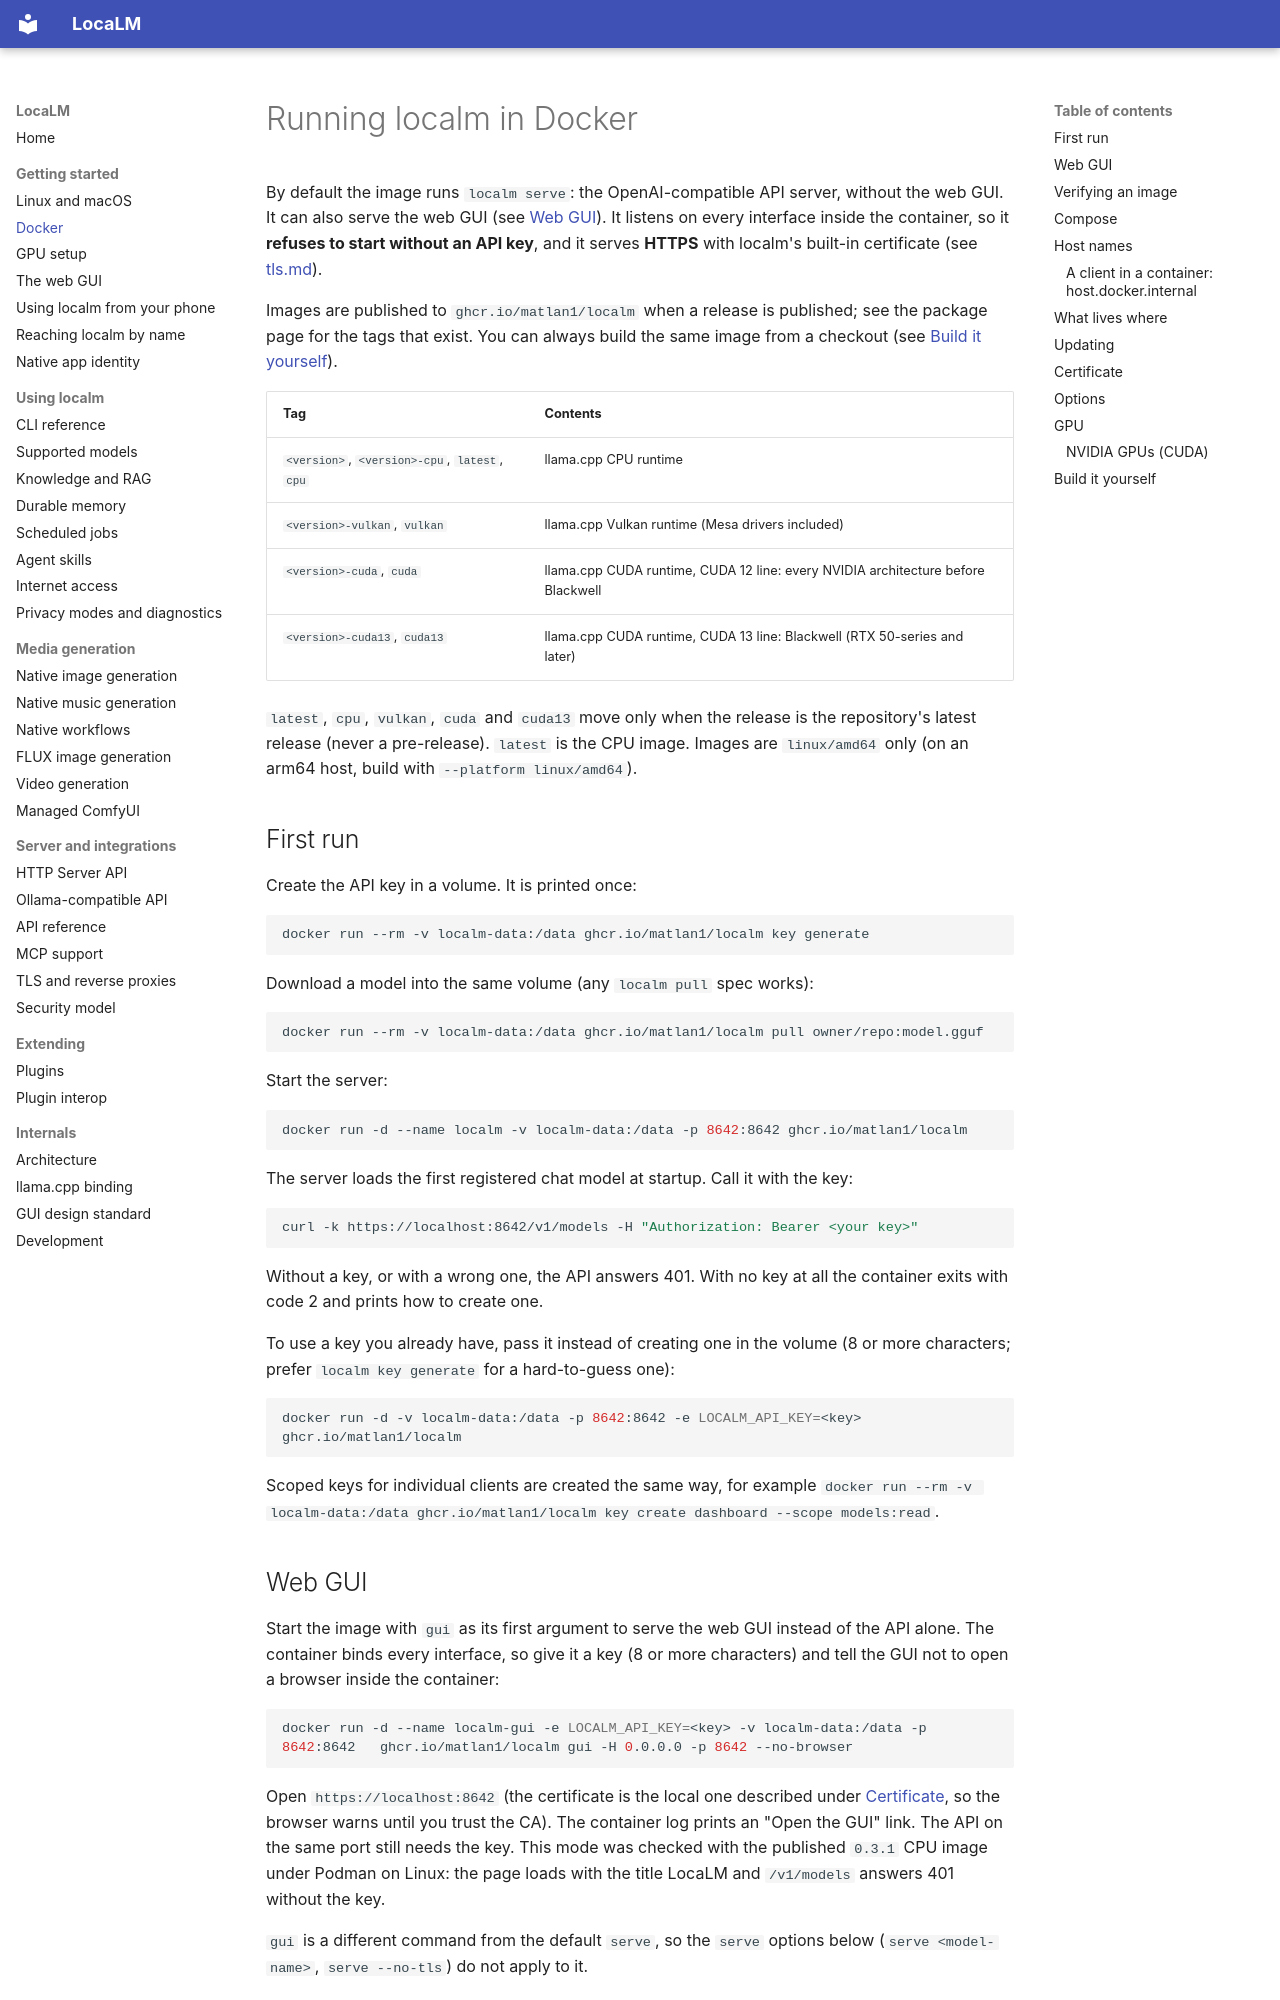

repository: Matlan1/localm · page: docker/index.html · generator: mkdocs

# Running localm in Docker

By default the image runs `localm serve`: the OpenAI-compatible API server, without
the web GUI. It can also serve the web GUI (see [Web GUI](#web-gui)). It listens on
every interface inside the container, so it **refuses to start without an API key**,
and it serves **HTTPS** with localm's built-in certificate (see [tls.md](tls.md)).

Images are published to `ghcr.io/matlan1/localm` when a release is published; see
the package page for the tags that exist. You can always build the same image from
a checkout (see [Build it yourself](#build-it-yourself)).

| Tag | Contents |
|---|---|
| `<version>`, `<version>-cpu`, `latest`, `cpu` | llama.cpp CPU runtime |
| `<version>-vulkan`, `vulkan` | llama.cpp Vulkan runtime (Mesa drivers included) |
| `<version>-cuda`, `cuda` | llama.cpp CUDA runtime, CUDA 12 line: every NVIDIA architecture before Blackwell |
| `<version>-cuda13`, `cuda13` | llama.cpp CUDA runtime, CUDA 13 line: Blackwell (RTX 50-series and later) |

`latest`, `cpu`, `vulkan`, `cuda` and `cuda13` move only when the release is the
repository's latest release (never a pre-release). `latest` is the CPU image.
Images are `linux/amd64` only (on an arm64 host, build with `--platform linux/amd64`).

## First run

Create the API key in a volume. It is printed once:

```bash
docker run --rm -v localm-data:/data ghcr.io/matlan1/localm key generate
```

Download a model into the same volume (any `localm pull` spec works):

```bash
docker run --rm -v localm-data:/data ghcr.io/matlan1/localm pull owner/repo:model.gguf
```

Start the server:

```bash
docker run -d --name localm -v localm-data:/data -p 8642:8642 ghcr.io/matlan1/localm
```

The server loads the first registered chat model at startup. Call it with the key:

```bash
curl -k https://localhost:8642/v1/models -H "Authorization: Bearer <your key>"
```

Without a key, or with a wrong one, the API answers 401. With no key at all the
container exits with code 2 and prints how to create one.

To use a key you already have, pass it instead of creating one in the volume (8 or
more characters; prefer `localm key generate` for a hard-to-guess one):

```bash
docker run -d -v localm-data:/data -p 8642:8642 -e LOCALM_API_KEY=<key> ghcr.io/matlan1/localm
```

Scoped keys for individual clients are created the same way, for example
`docker run --rm -v localm-data:/data ghcr.io/matlan1/localm key create dashboard --scope models:read`.

## Web GUI

Start the image with `gui` as its first argument to serve the web GUI instead of the
API alone. The container binds every interface, so give it a key (8 or more
characters) and tell the GUI not to open a browser inside the container:

```bash
docker run -d --name localm-gui -e LOCALM_API_KEY=<key> -v localm-data:/data -p 8642:8642   ghcr.io/matlan1/localm gui -H 0.0.0.0 -p 8642 --no-browser
```

Open `https://localhost:8642` (the certificate is the local one described under
[Certificate](#certificate), so the browser warns until you trust the CA). The
container log prints an "Open the GUI" link. The API on the same port still needs the
key. This mode was checked with the published `0.3.1` CPU image under Podman on
Linux: the page loads with the title LocaLM and `/v1/models` answers 401 without the
key.

`gui` is a different command from the default `serve`, so the `serve` options below
(`serve <model-name>`, `serve --no-tls`) do not apply to it.

Docker Desktop (Windows and macOS) runs containers in a virtual machine. The project
has not run these images under Docker Desktop, so where its disk image lives and
whether a GPU can be passed through to it are not documented here; the
[GPU](#gpu) notes below describe Linux hosts.
